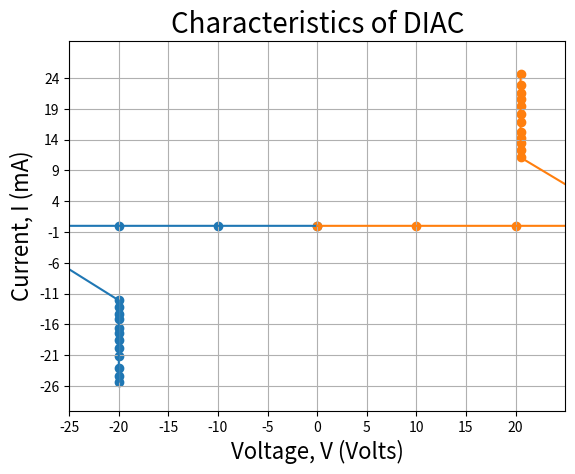

Reproduce this figure in Python.
import numpy as np
import matplotlib.pyplot as plt

I_neg = np.array([0, 0, 0, 0, 0, -12.1, -13.2, -14.3, -15.2, -16.6, -17.4, -18.5, -19.8, -21.2, -23.1, -24.3, -25.3])
I_pos = np.array([0, 0, 0, 0, 0, 11.1, 12.3, 13.5, 14.3, 15.3, 16.8, 18.1, 19.4, 20.6, 21.5, 22.8, 24.6])

V_neg = np.array([0, -10, -20, -30, -32, -20, -20, -20, -20, -20, -20, -20, -20, -20, -20, -20, -20])
V_pos = np.array([0, 10, 20, 30, 32, 20.5, 20.5, 20.5, 20.5, 20.5, 20.5, 20.5, 20.5, 20.5, 20.5, 20.5, 20.5])

fig, ax = plt.subplots()

ax.set(xlim = (-25, 25), ylim = (-30, 30), xticks = np.arange(-25, 25, 5), yticks = np.arange(-26, 25, 5))

plt.title("Characteristics of DIAC", fontsize = 20)
plt.ylabel("Current, I (mA)", fontsize = 16)
plt.xlabel("Voltage, V (Volts)", fontsize = 16)
plt.scatter(V_neg, I_neg)
plt.scatter(V_pos, I_pos)
plt.plot(V_neg, I_neg)
plt.plot(V_pos, I_pos)
plt.grid(True)

plt.show()
